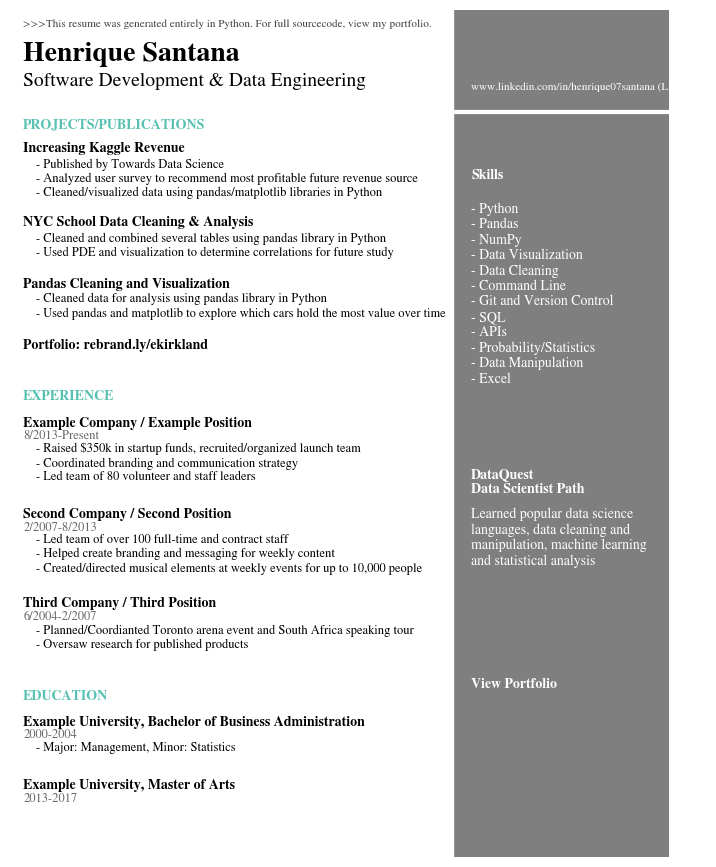

Here is the Python script that generated this plot:
# Text Variables
Header = '>>>This resume was generated entirely in Python. For full sourcecode, view my portfolio.'
Name = 'Henrique Santana'
Title = 'Software Development & Data Engineering'
Contact = 'www.linkedin.com/in/henrique07santana (LinkedIn)'
ProjectsHeader = 'PROJECTS/PUBLICATIONS'
ProjectOneTitle = 'Increasing Kaggle Revenue'
ProjectOneDesc = '- Published by Towards Data Science\n- Analyzed user survey to recommend most profitable future revenue source\n- Cleaned/visualized data using pandas/matplotlib libraries in Python'
ProjectTwoTitle = 'NYC School Data Cleaning & Analysis'
ProjectTwoDesc = '- Cleaned and combined several tables using pandas library in Python\n- Used PDE and visualization to determine correlations for future study'
ProjectThreeTitle = 'Pandas Cleaning and Visualization'
ProjectThreeDesc = '- Cleaned data for analysis using pandas library in Python\n- Used pandas and matplotlib to explore which cars hold the most value over time'
Portfolio = 'Portfolio: rebrand.ly/ekirkland'
WorkHeader = 'EXPERIENCE'
WorkOneTitle = 'Example Company / Example Position'
WorkOneTime = '8/2013-Present'
WorkOneDesc = '- Raised $350k in startup funds, recruited/organized launch team\n- Coordinated branding and communication strategy\n- Led team of 80 volunteer and staff leaders'
WorkTwoTitle = 'Second Company / Second Position'
WorkTwoTime = '2/2007-8/2013'
WorkTwoDesc = '- Led team of over 100 full-time and contract staff\n- Helped create branding and messaging for weekly content\n- Created/directed musical elements at weekly events for up to 10,000 people'
WorkThreeTitle = 'Third Company / Third Position'
WorkThreeTime = '6/2004-2/2007'
WorkThreeDesc = '- Planned/Coordianted Toronto arena event and South Africa speaking tour\n- Oversaw research for published products'
EduHeader = 'EDUCATION'
EduOneTitle = 'Example University, Bachelor of Business Administration'
EduOneTime = '2000-2004'
EduOneDesc = '- Major: Management, Minor: Statistics'
EduTwoTitle = 'Example University, Master of Arts'
EduTwoTime = '2013-2017'
SkillsHeader = 'Skills'
SkillsDesc = '- Python\n- Pandas\n- NumPy\n- Data Visualization\n- Data Cleaning\n- Command Line\n- Git and Version Control\n- SQL\n- APIs\n- Probability/Statistics\n- Data Manipulation\n- Excel'
ExtrasTitle = 'DataQuest\nData Scientist Path'
ExtrasDesc = 'Learned popular data science\nlanguages, data cleaning and\nmanipulation, machine learning \nand statistical analysis'
CodeTitle = 'View Portfolio'

# Setting style for bar graphs
import matplotlib.pyplot as plt

# set font
plt.rcParams['font.family'] = 'sans-serif'
plt.rcParams['font.sans-serif'] = 'STIXGeneral'
fig, ax = plt.subplots(figsize=(8.5, 11))

# Decorative Lines
ax.axvline(x=.5, ymin=0, ymax=1, color='#007ACC', alpha=0.0, linewidth=50)
plt.axvline(x=.99, color='#000000', alpha=0.5, linewidth=300)
plt.axhline(y=.88, xmin=0, xmax=1, color='#ffffff', linewidth=3)

# set background color
ax.set_facecolor('white')

# remove axes
plt.axis('off')

# add text
plt.annotate(Header, (.02,.98), weight='regular', fontsize=8, alpha=.75)
plt.annotate(Name, (.02,.94), weight='bold', fontsize=20)
plt.annotate(Title, (.02,.91), weight='regular', fontsize=14)
plt.annotate(Contact, (.7,.906), weight='regular', fontsize=8, color='#ffffff')
plt.annotate(ProjectsHeader, (.02,.86), weight='bold', fontsize=10, color='#58C1B2')
plt.annotate(ProjectOneTitle, (.02,.832), weight='bold', fontsize=10)
plt.annotate(ProjectOneDesc, (.04,.78), weight='regular', fontsize=9)
plt.annotate(ProjectTwoTitle, (.02,.745), weight='bold', fontsize=10)
plt.annotate(ProjectTwoDesc, (.04,.71), weight='regular', fontsize=9)
plt.annotate(ProjectThreeTitle, (.02,.672), weight='bold', fontsize=10)
plt.annotate(ProjectThreeDesc, (.04,.638), weight='regular', fontsize=9)
plt.annotate(Portfolio, (.02,.6), weight='bold', fontsize=10)
plt.annotate(WorkHeader, (.02,.54), weight='bold', fontsize=10, color='#58C1B2')
plt.annotate(WorkOneTitle, (.02,.508), weight='bold', fontsize=10)
plt.annotate(WorkOneTime, (.02,.493), weight='regular', fontsize=9, alpha=.6)
plt.annotate(WorkOneDesc, (.04,.445), weight='regular', fontsize=9)
plt.annotate(WorkTwoTitle, (.02,.4), weight='bold', fontsize=10)
plt.annotate(WorkTwoTime, (.02,.385), weight='regular', fontsize=9, alpha=.6)
plt.annotate(WorkTwoDesc, (.04,.337), weight='regular', fontsize=9)
plt.annotate(WorkThreeTitle, (.02,.295), weight='bold', fontsize=10)
plt.annotate(WorkThreeTime, (.02,.28), weight='regular', fontsize=9, alpha=.6)
plt.annotate(WorkThreeDesc, (.04,.247), weight='regular', fontsize=9)
plt.annotate(EduHeader, (.02,.185), weight='bold', fontsize=10, color='#58C1B2')
plt.annotate(EduOneTitle, (.02,.155), weight='bold', fontsize=10)
plt.annotate(EduOneTime, (.02,.14), weight='regular', fontsize=9, alpha=.6)
plt.annotate(EduOneDesc, (.04,.125), weight='regular', fontsize=9)
plt.annotate(EduTwoTitle, (.02,.08), weight='bold', fontsize=10)
plt.annotate(EduTwoTime, (.02,.065), weight='regular', fontsize=9, alpha=.6)
plt.annotate(SkillsHeader, (.7,.8), weight='bold', fontsize=10, color='#ffffff')
plt.annotate(SkillsDesc, (.7,.56), weight='regular', fontsize=10, color='#ffffff')
plt.annotate(ExtrasTitle, (.7,.43), weight='bold', fontsize=10, color='#ffffff')
plt.annotate(ExtrasDesc, (.7,.345), weight='regular', fontsize=10, color='#ffffff')
plt.annotate(CodeTitle, (.7,.2), weight='bold', fontsize=10, color='#ffffff')

#add qr code
# from matplotlib.offsetbox import TextArea, DrawingArea, OffsetImage, AnnotationBbox
# import matplotlib.image as mpimg
# arr_code = mpimg.imread('ekresumecode.png')
# imagebox = OffsetImage(arr_code, zoom=0.5)
# ab = AnnotationBbox(imagebox, (0.84, 0.12))
# ax.add_artist(ab)
plt.savefig('resumeexample.png', dpi=300, bbox_inches='tight')